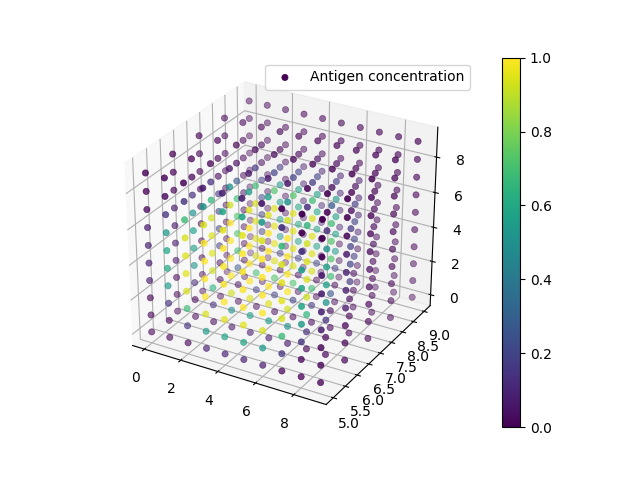

Values plotted in this chart, from the file beside it:
0, 0, 0, 0.000000E+00
0, 0, 1, 0.000000E+00
0, 0, 2, 0.000000E+00
0, 0, 3, 0.000000E+00
0, 0, 4, 0.000000E+00
0, 0, 5, 0.000000E+00
0, 0, 6, 0.000000E+00
0, 0, 7, 0.000000E+00
0, 0, 8, 0.000000E+00
0, 0, 9, 0.000000E+00
0, 1, 0, 0.000000E+00
0, 1, 1, 0.000000E+00
0, 1, 2, 0.000000E+00
0, 1, 3, 2.188729E-02
0, 1, 4, 2.873735E-02
0, 1, 5, 2.873734E-02
0, 1, 6, 2.188724E-02
0, 1, 7, 0.000000E+00
0, 1, 8, 0.000000E+00
0, 1, 9, 0.000000E+00
0, 2, 0, 0.000000E+00
0, 2, 1, 0.000000E+00
0, 2, 2, 4.297752E-02
0, 2, 3, 4.623406E-01
0, 2, 4, 5.734417E-01
0, 2, 5, 5.734414E-01
0, 2, 6, 4.623396E-01
0, 2, 7, 4.297728E-02
0, 2, 8, 0.000000E+00
0, 2, 9, 0.000000E+00
0, 3, 0, 0.000000E+00
0, 3, 1, 8.635770E-03
0, 3, 2, 3.508441E-01
0, 3, 3, 2.652391E+00
0, 3, 4, 3.217561E+00
0, 3, 5, 3.217559E+00
0, 3, 6, 2.652385E+00
0, 3, 7, 3.508420E-01
0, 3, 8, 8.635649E-03
0, 3, 9, 0.000000E+00
0, 4, 0, 0.000000E+00
0, 4, 1, 1.019370E-02
0, 4, 2, 3.962198E-01
0, 4, 3, 2.951585E+00
0, 4, 4, 3.574451E+00
0, 4, 5, 3.574449E+00
0, 4, 6, 2.951579E+00
0, 4, 7, 3.962174E-01
0, 4, 8, 1.019355E-02
0, 4, 9, 0.000000E+00
0, 5, 0, 0.000000E+00
0, 5, 1, 1.019370E-02
0, 5, 2, 3.962198E-01
0, 5, 3, 2.951585E+00
0, 5, 4, 3.574451E+00
0, 5, 5, 3.574449E+00
0, 5, 6, 2.951579E+00
0, 5, 7, 3.962174E-01
0, 5, 8, 1.019355E-02
0, 5, 9, 0.000000E+00
0, 6, 0, 0.000000E+00
... 939 more rows
